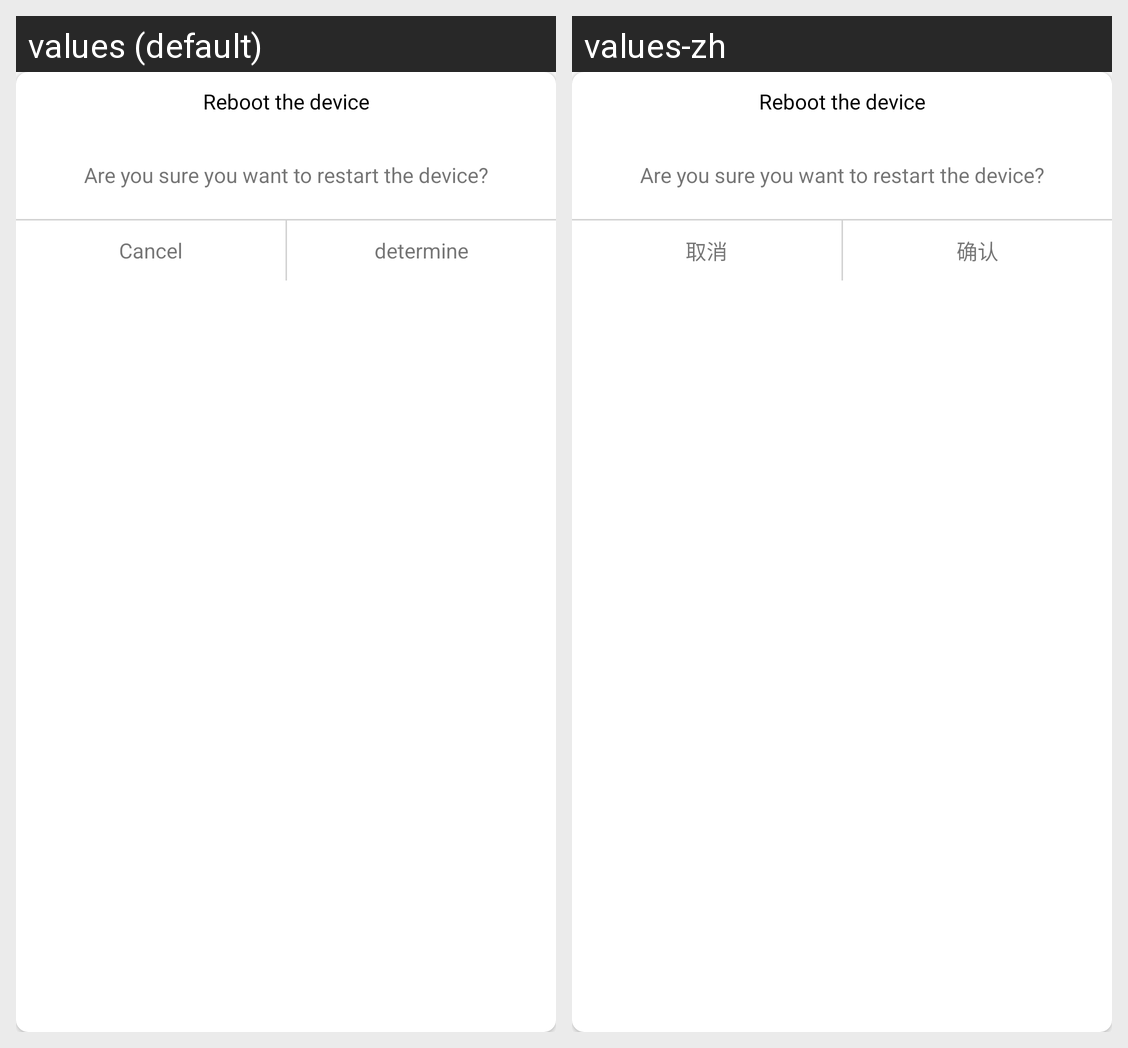

Locale-by-locale string values for the Android screen shown in this grid:
Android screen res/layout/dialog_operation_layout.xml rendered under 2 locales, left to right: values (default), values-zh. Device: Nexus 5 (rendered at 1080×1920; each locale shown at half size, 540×960, under a caption strip naming it); theme AppTheme.
Strings drawn on this screen, with the default value and each locale's value (text and hints the layout hard-codes, and strings that could not be matched under every locale, appear in the picture but are not listed):

reboot_the_device
  values: Reboot the device
  values-zh: Reboot the device

reset_dev_confirm
  values: Are you sure you want to restart the device?
  values-zh: Are you sure you want to restart the device?

config_cancel
  values: Cancel
  values-zh: 取消

yes
  values: determine
  values-zh: 确认
